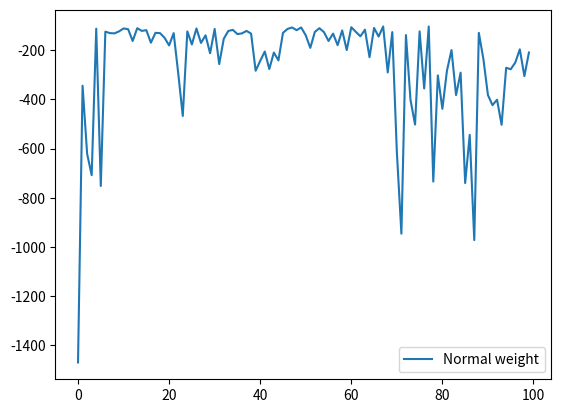

Write Python code to recreate this figure.
import random
import numpy as np
import matplotlib.pyplot as plt
L = 4
D = 3
Sg = [1,L-1]
So = [1,1]

#parameter setting
myalpha = 0.1
eps = 0.1
mygamma = 0.1

#initialization
tempQ = np.zeros((D,L,4))

#Function
def eps_greedy(Q,S,eps):
    if random.random() < eps:
        A = random.randint(0,3)
    else:
        A = Q[S[0]][S[1]][:].argmax()

    return A

#Gridworld Environment
def env_SW(S,A,L,D):
    #state transition
    S_prime = S.copy()
    if A == 1 and S[0]-1 >= 0:#up
        S_prime[0] = S[0]-1
    elif A == 2 and S[1]+1 < L:#right
        S_prime[1] = S[1]+1
    elif A == 3 and S[0]+1 < D:#down
        S_prime[0] = S[0]+1
    elif A == 4 and S[1]-1 >= 0:#left
        S_prime[1] = S[1]-1
    #reward setting
    if S_prime[0] == 1:
        R=-100
    else:
        R=-1
    return [S_prime,R]

#Monte Carlo Control
Q=tempQ
times=100
avgRlist = []
while(times>0):
    avgR = 0
    S=So.copy()
    S_queue=np.array([0,0])
    R_queue=np.array([])
    A_queue=np.array([])

    while S!=Sg:
        A=eps_greedy(Q,S,eps)
        S_queue = np.vstack((S_queue,S))
        A_queue = np.append(A_queue,A)
        [S,R] = env_SW(S,A,L,D)
        R_queue = np.append(R_queue,R)
        avgR += R

    T=R_queue.size-1
    G=0

    for t in range(T,-1,-1):
        G=R_queue[t]+mygamma*G
        Q[[int(S_queue[t+1,0])],[int(S_queue[t+1,1])],[int(A_queue[t])]]+=myalpha*(G-Q[[int(S_queue[t+1,0])],[int(S_queue[t+1,1])],[int(A_queue[t])]])
    avgRlist.append(avgR)
    times-=1
print(avgRlist)
x = np.linspace(0,len(avgRlist)-1,len(avgRlist))
plt.plot(x,avgRlist,label='Normal weight')
plt.legend()
plt.show()
